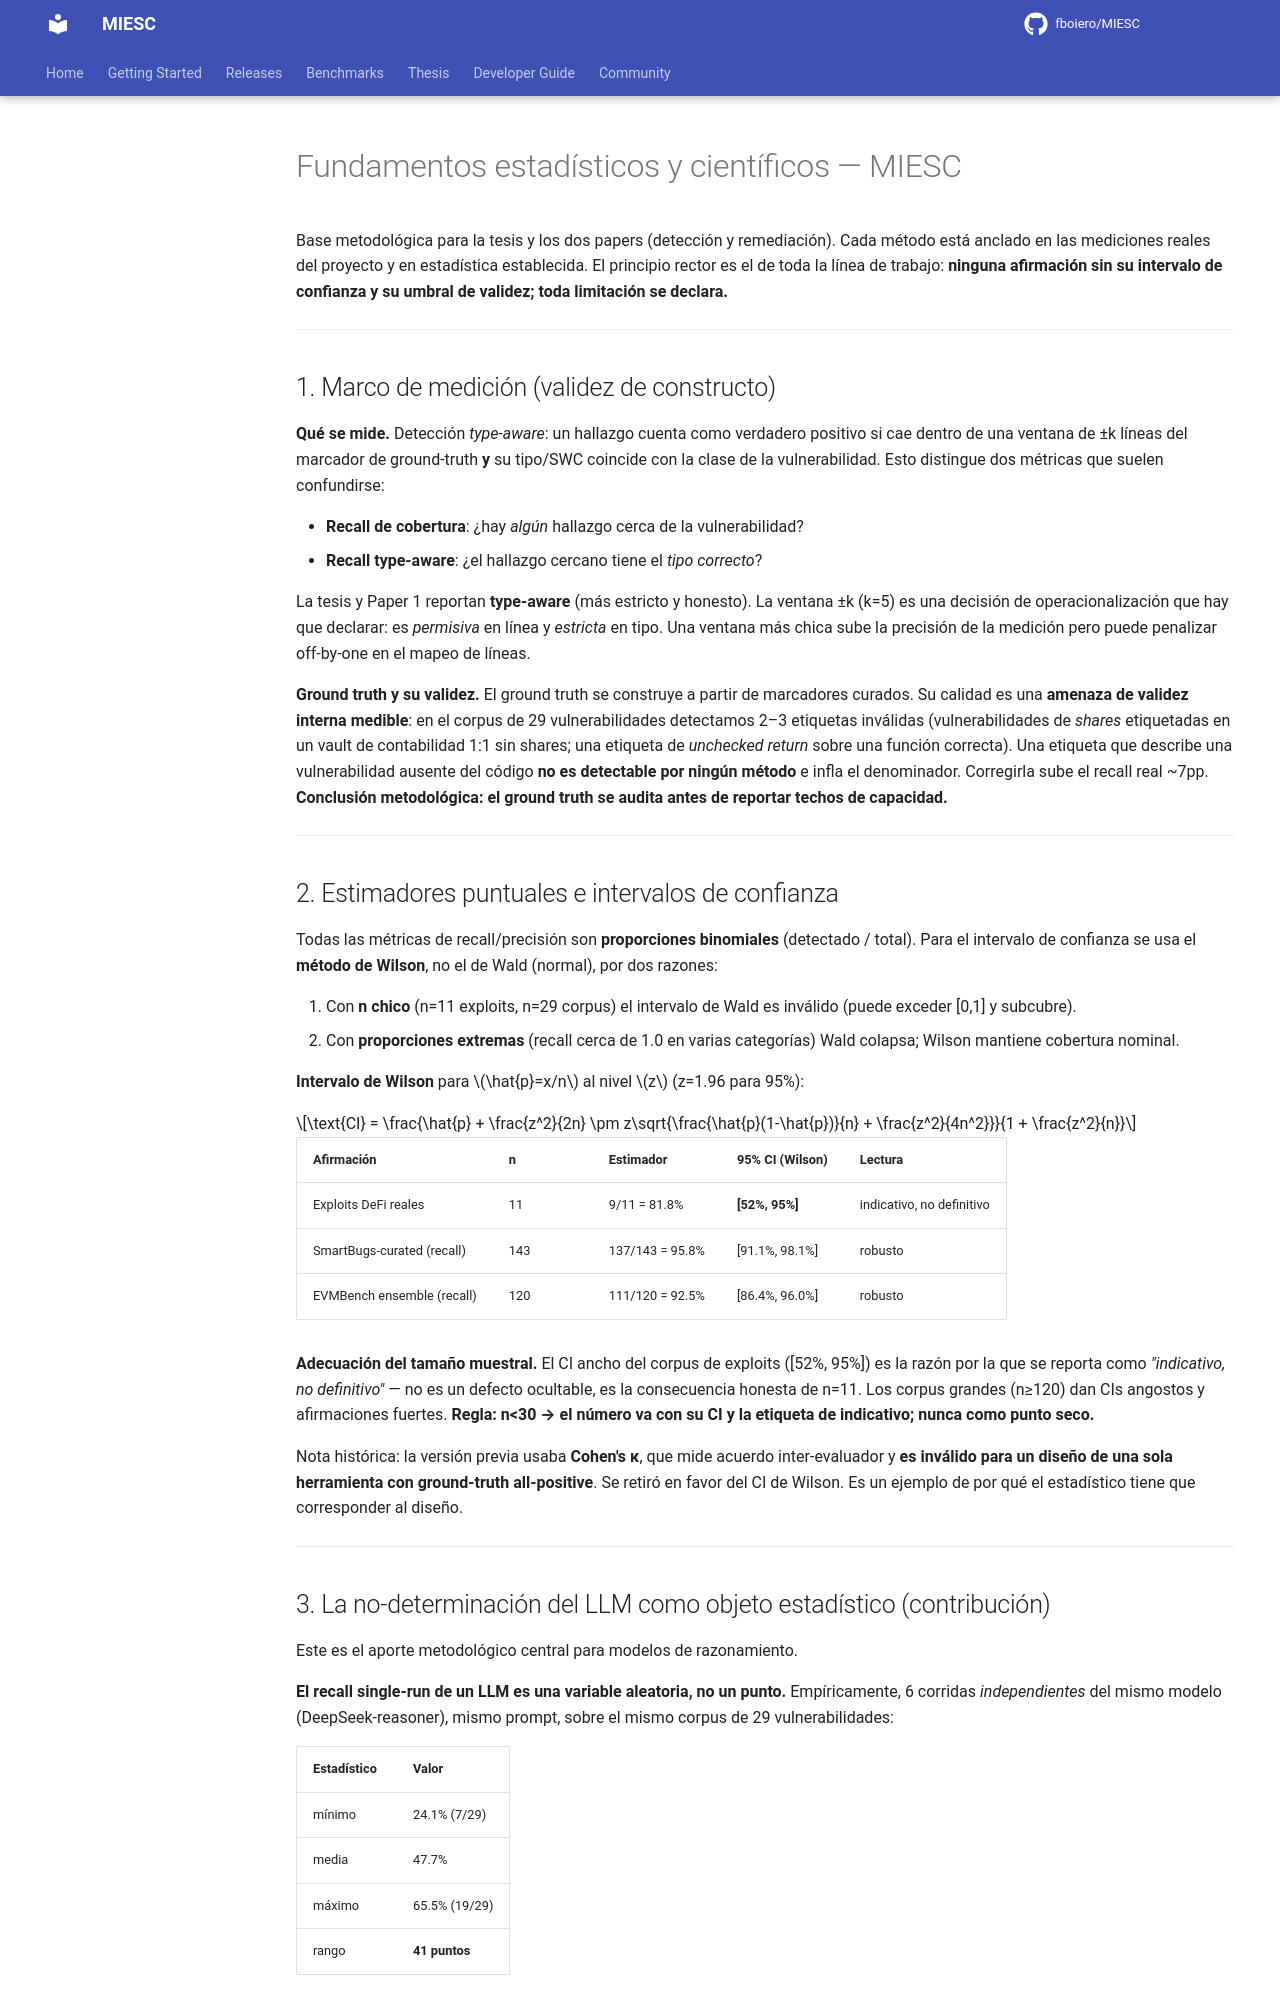

repository: fboiero/MIESC · page: methodology/STATISTICAL_FOUNDATIONS/index.html · generator: jekyll

# Fundamentos estadísticos y científicos — MIESC

Base metodológica para la tesis y los dos papers (detección y remediación). Cada
método está anclado en las mediciones reales del proyecto y en estadística
establecida. El principio rector es el de toda la línea de trabajo: **ninguna
afirmación sin su intervalo de confianza y su umbral de validez; toda limitación
se declara.**

---

## 1. Marco de medición (validez de constructo)

**Qué se mide.** Detección *type-aware*: un hallazgo cuenta como verdadero
positivo si cae dentro de una ventana de ±k líneas del marcador de ground-truth
**y** su tipo/SWC coincide con la clase de la vulnerabilidad. Esto distingue dos
métricas que suelen confundirse:

- **Recall de cobertura**: ¿hay *algún* hallazgo cerca de la vulnerabilidad?
- **Recall type-aware**: ¿el hallazgo cercano tiene el *tipo correcto*?

La tesis y Paper 1 reportan **type-aware** (más estricto y honesto). La ventana
±k (k=5) es una decisión de operacionalización que hay que declarar: es
*permisiva* en línea y *estricta* en tipo. Una ventana más chica sube la
precisión de la medición pero puede penalizar off-by-one en el mapeo de líneas.

**Ground truth y su validez.** El ground truth se construye a partir de
marcadores curados. Su calidad es una **amenaza de validez interna medible**: en
el corpus de 29 vulnerabilidades detectamos 2–3 etiquetas inválidas
(vulnerabilidades de *shares* etiquetadas en un vault de contabilidad 1:1 sin
shares; una etiqueta de *unchecked return* sobre una función correcta). Una
etiqueta que describe una vulnerabilidad ausente del código **no es detectable
por ningún método** e infla el denominador. Corregirla sube el recall real ~7pp.
**Conclusión metodológica: el ground truth se audita antes de reportar techos de
capacidad.**

---

## 2. Estimadores puntuales e intervalos de confianza

Todas las métricas de recall/precisión son **proporciones binomiales**
(detectado / total). Para el intervalo de confianza se usa el **método de
Wilson**, no el de Wald (normal), por dos razones:

1. Con **n chico** (n=11 exploits, n=29 corpus) el intervalo de Wald es
   inválido (puede exceder [0,1] y subcubre).
2. Con **proporciones extremas** (recall cerca de 1.0 en varias categorías) Wald
   colapsa; Wilson mantiene cobertura nominal.

**Intervalo de Wilson** para $\hat{p}=x/n$ al nivel $z$ (z=1.96 para 95%):

$$\text{CI} = \frac{\hat{p} + \frac{z^2}{2n} \pm z\sqrt{\frac{\hat{p}(1-\hat{p})}{n} + \frac{z^2}{4n^2}}}{1 + \frac{z^2}{n}}$$

| Afirmación | n | Estimador | 95% CI (Wilson) | Lectura |
|---|---|---|---|---|
| Exploits DeFi reales | 11 | 9/11 = 81.8% | **[52%, 95%]** | indicativo, no definitivo |
| SmartBugs-curated (recall) | 143 | 137/143 = 95.8% | [91.1%, 98.1%] | robusto |
| EVMBench ensemble (recall) | 120 | 111/120 = 92.5% | [86.4%, 96.0%] | robusto |

**Adecuación del tamaño muestral.** El CI ancho del corpus de exploits
([52%, 95%]) es la razón por la que se reporta como *"indicativo, no
definitivo"* — no es un defecto ocultable, es la consecuencia honesta de n=11.
Los corpus grandes (n≥120) dan CIs angostos y afirmaciones fuertes. **Regla: n<30
→ el número va con su CI y la etiqueta de indicativo; nunca como punto seco.**

Nota histórica: la versión previa usaba **Cohen's κ**, que mide acuerdo
inter-evaluador y **es inválido para un diseño de una sola herramienta con
ground-truth all-positive**. Se retiró en favor del CI de Wilson. Es un ejemplo
de por qué el estadístico tiene que corresponder al diseño.

---
